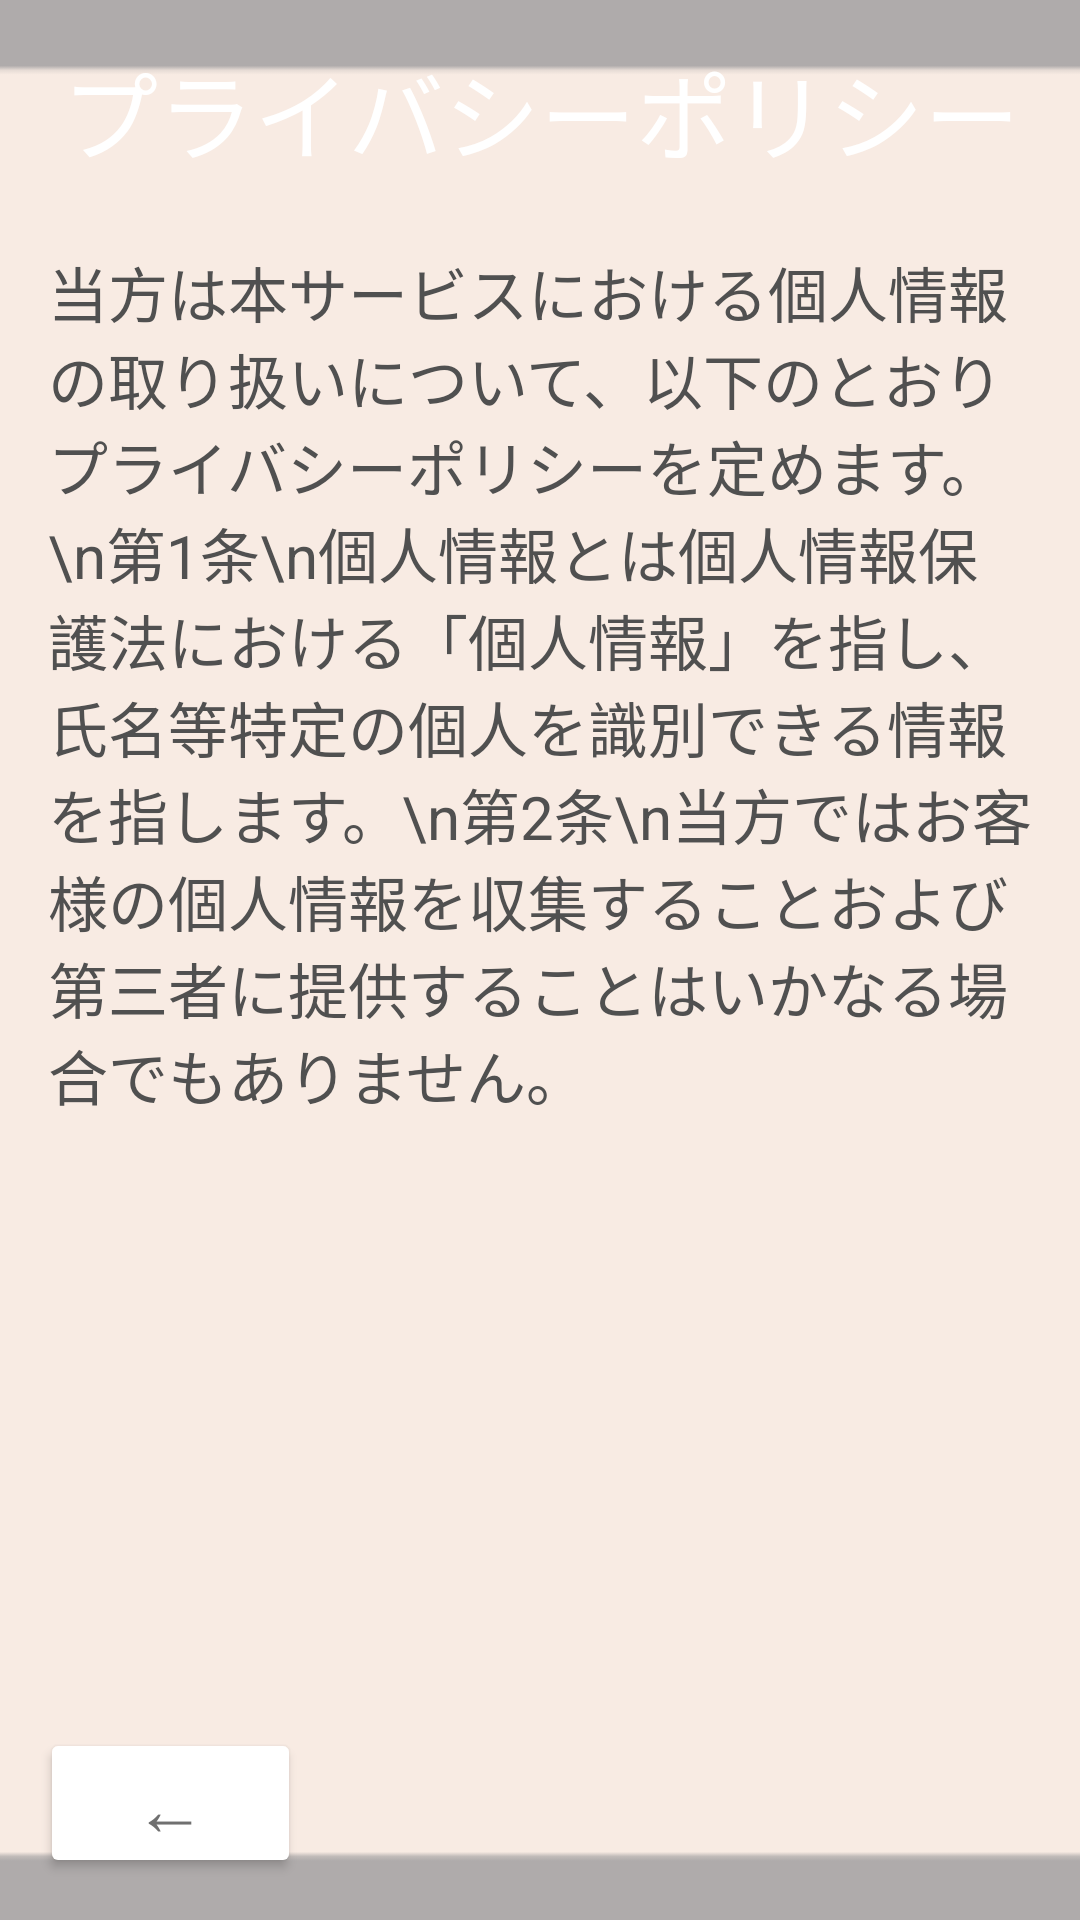

Write the Android layout XML for this screen, with the resource values it uses.
<!-- AndroidManifest.xml: application theme Theme.Sampleapp -->
<!-- res/layout/policy_setting.xml -->
<?xml version="1.0" encoding="utf-8"?>
<androidx.constraintlayout.widget.ConstraintLayout xmlns:android="http://schemas.android.com/apk/res/android"
    xmlns:app="http://schemas.android.com/apk/res-auto"
    xmlns:tools="http://schemas.android.com/tools"
    android:layout_width="match_parent"
    android:layout_height="match_parent"
    tools:context=".policy_setting">


    <ImageView
        android:id="@+id/imageView11"
        android:layout_width="572dp"
        android:layout_height="860dp"
        app:layout_constraintBottom_toBottomOf="parent"
        app:layout_constraintEnd_toEndOf="parent"
        app:layout_constraintStart_toStartOf="parent"
        app:layout_constraintTop_toTopOf="parent"
        app:srcCompat="@drawable/projectlearningbackground5" />

    <ScrollView
        android:id="@+id/scrollView"
        android:layout_width="0dp"
        android:layout_height="435dp"
        android:layout_margin="16dp"
        android:isScrollContainer="false"
        app:layout_constraintBottom_toBottomOf="parent"
        app:layout_constraintEnd_toEndOf="parent"
        app:layout_constraintStart_toStartOf="parent"
        app:layout_constraintTop_toTopOf="parent"
        app:layout_constraintVertical_bias="0.385">

        <LinearLayout
            android:id="@+id/LinearLayout"
            android:layout_width="fill_parent"
            android:layout_height="fill_parent"
            android:orientation="vertical">

            <TextView
                android:id="@+id/polisynaiyou"
                android:layout_width="wrap_content"
                android:layout_height="wrap_content"
                android:text="当方は本サービスにおける個人情報の取り扱いについて、以下のとおりプライバシーポリシーを定めます。\n第1条\n個人情報とは個人情報保護法における「個人情報」を指し、氏名等特定の個人を識別できる情報を指します。\n第2条\n当方ではお客様の個人情報を収集することおよび第三者に提供することはいかなる場合でもありません。"
                android:textColor="#505050"
                android:textSize="20sp" />

        </LinearLayout>
    </ScrollView>

    <TextView
        android:id="@+id/textView26"
        android:layout_width="401dp"
        android:layout_height="91dp"
        android:gravity="center_horizontal"
        android:text="プライバシーポリシー"
        android:textColor="#FFFFFF"
        android:textSize="32sp"
        app:layout_constraintBottom_toBottomOf="parent"
        app:layout_constraintEnd_toEndOf="parent"
        app:layout_constraintStart_toStartOf="parent"
        app:layout_constraintTop_toTopOf="parent"
        app:layout_constraintVertical_bias="0.025" />

    <Button
        android:id="@+id/button_totopsetting"
        android:layout_width="87dp"
        android:layout_height="50dp"
        android:text="←"
        android:textColor="#707070"
        android:textSize="24sp"
        app:backgroundTint="#FFFFFF"
        app:layout_constraintBottom_toBottomOf="parent"
        app:layout_constraintEnd_toEndOf="parent"
        app:layout_constraintHorizontal_bias="0.049"
        app:layout_constraintStart_toStartOf="parent"
        app:layout_constraintTop_toTopOf="parent"
        app:layout_constraintVertical_bias="0.976" />

</androidx.constraintlayout.widget.ConstraintLayout>
<!-- resources referenced by this layout -->
<resources>
  <!-- drawable projectlearningbackground5: png bitmap (drawable, 824 bytes) -->
  <style name="Theme.Sampleapp" parent="Base.Theme.Sampleapp" />
  <style name="Base.Theme.Sampleapp" parent="Theme.Material3.DayNight.NoActionBar">
          
          
  
  
  
      </style>
</resources>
